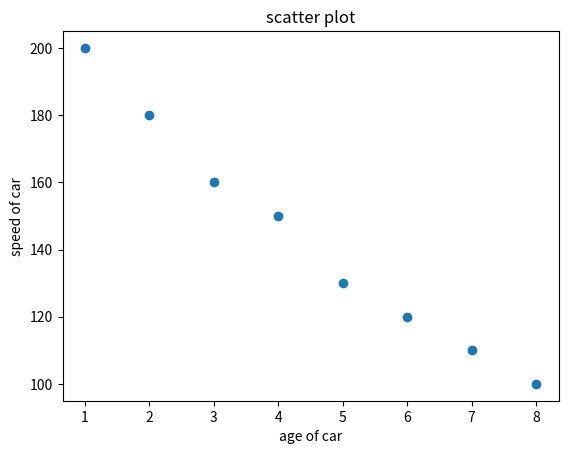

Write Python code to recreate this figure.
import matplotlib.pyplot as plt
import numpy as np

x = np.array([1,2,3,4,5,6,7,8])
y = np.array([200,180,160,150,130,120,110,100])
plt.xlabel("age of car")
plt.ylabel("speed of car")
plt.title("scatter plot")
plt.scatter(x,y)
plt.show()